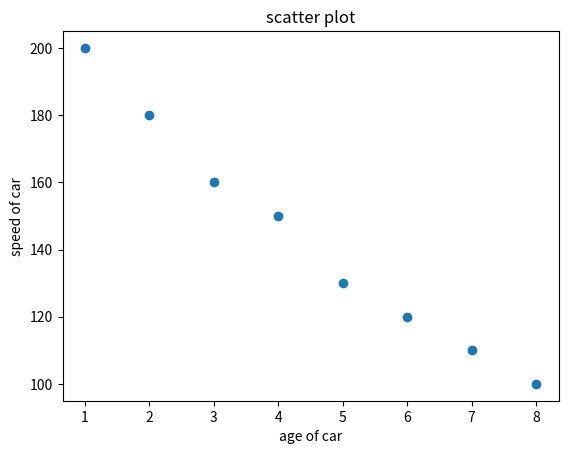

Write Python code to recreate this figure.
import matplotlib.pyplot as plt
import numpy as np

x = np.array([1,2,3,4,5,6,7,8])
y = np.array([200,180,160,150,130,120,110,100])
plt.xlabel("age of car")
plt.ylabel("speed of car")
plt.title("scatter plot")
plt.scatter(x,y)
plt.show()